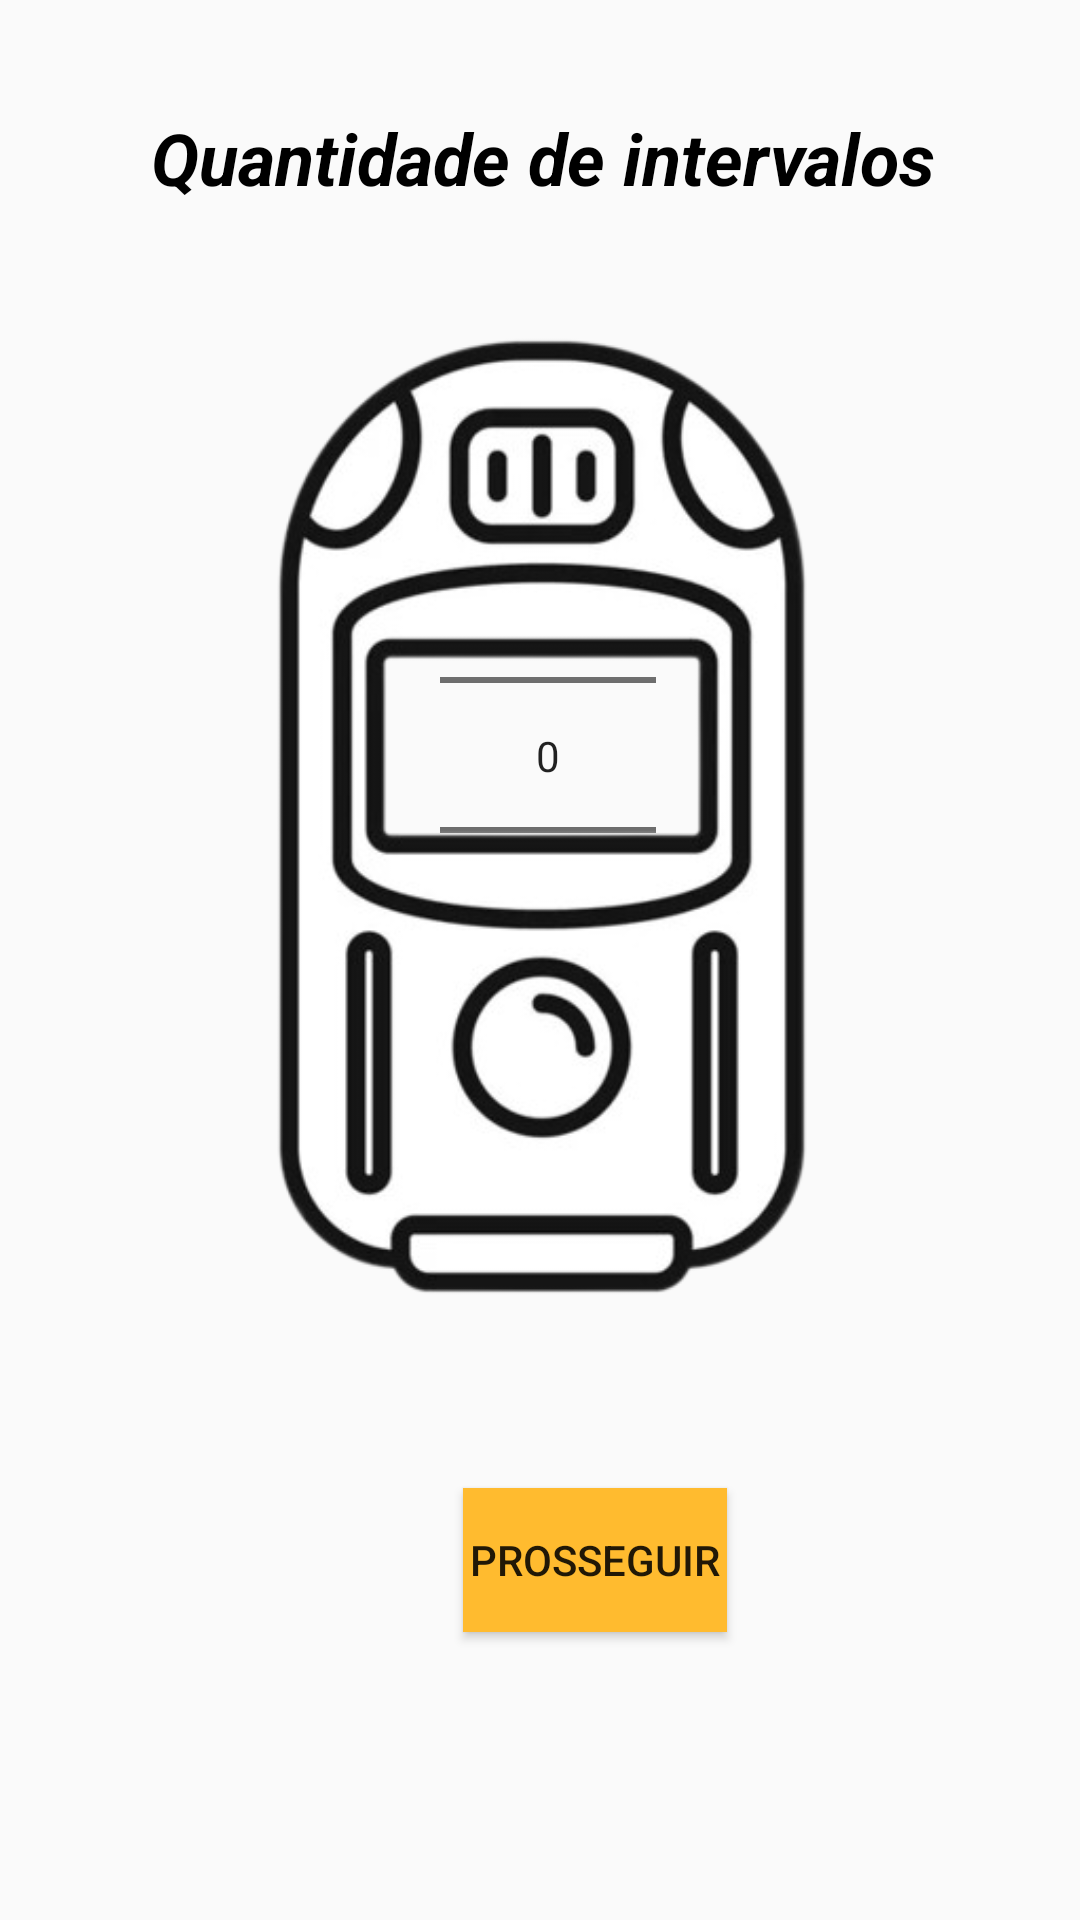

Reconstruct the res/layout file that produces this screen, plus the resources it refers to.
<!-- AndroidManifest.xml: application theme Theme.CalculoDeDose -->
<!-- res/layout/activity_main.xml -->
<?xml version="1.0" encoding="utf-8"?>
<androidx.constraintlayout.widget.ConstraintLayout xmlns:android="http://schemas.android.com/apk/res/android"
    xmlns:app="http://schemas.android.com/apk/res-auto"
    xmlns:tools="http://schemas.android.com/tools"
    android:layout_width="match_parent"
    android:layout_height="match_parent"
    tools:context=".MainActivity"
    tools:layout_editor_absoluteX="49dp"
    tools:layout_editor_absoluteY="56dp">


    <NumberPicker
        android:id="@+id/numberPicker"
        android:layout_width="72dp"
        android:layout_height="241dp"
        app:layout_constraintBottom_toBottomOf="@+id/dosime"
        app:layout_constraintEnd_toEndOf="@+id/dosime"
        app:layout_constraintHorizontal_bias="0.507"
        app:layout_constraintStart_toStartOf="@+id/dosime"
        app:layout_constraintTop_toTopOf="@+id/dosime"
        app:layout_constraintVertical_bias="0.409" />

    <TextView
        android:id="@+id/textView"
        android:layout_width="wrap_content"
        android:layout_height="wrap_content"
        android:textColor="#0000FF"
        android:textSize="26sp"
        android:visibility="invisible"
        app:layout_constraintBottom_toBottomOf="parent"
        app:layout_constraintEnd_toEndOf="parent"
        app:layout_constraintStart_toStartOf="parent"
        app:layout_constraintTop_toTopOf="parent"
        app:layout_constraintVertical_bias="0.3"
        tools:visibility="visible" />

    <ImageView
        android:id="@+id/dosime"
        android:layout_width="352dp"
        android:layout_height="463dp"
        android:contentDescription="@string/doSimetro"
        app:layout_constraintBottom_toBottomOf="parent"
        app:layout_constraintEnd_toEndOf="parent"
        app:layout_constraintHorizontal_bias="0.593"
        app:layout_constraintStart_toStartOf="parent"
        app:layout_constraintTop_toTopOf="parent"
        app:layout_constraintVertical_bias="0.23"
        app:srcCompat="@drawable/image_removebg_preview__1_" />

    <Button
        android:id="@+id/btnOutraTela"
        style="@android:style/Widget.Material.Button.Toggle"
        android:layout_width="wrap_content"
        android:layout_height="wrap_content"
        android:background="#ffbb2f"
        android:text="@string/btnOutraTela"
        app:layout_constraintBottom_toBottomOf="parent"
        app:layout_constraintEnd_toEndOf="@+id/dosime"
        app:layout_constraintHorizontal_bias="0.575"
        app:layout_constraintStart_toStartOf="parent"
        app:layout_constraintTop_toTopOf="parent"
        app:layout_constraintVertical_bias="0.838" />

    <TextView
        android:id="@+id/textView2"
        android:layout_width="wrap_content"
        android:layout_height="wrap_content"
        android:text="@string/Calculo"
        android:textColor="#000000"
        android:textSize="24sp"
        android:textStyle="bold|italic"
        app:layout_constraintBottom_toBottomOf="parent"
        app:layout_constraintEnd_toEndOf="parent"
        app:layout_constraintHorizontal_bias="0.512"
        app:layout_constraintStart_toStartOf="parent"
        app:layout_constraintTop_toTopOf="parent"
        app:layout_constraintVertical_bias="0.06" />

</androidx.constraintlayout.widget.ConstraintLayout>
<!-- resources referenced by this layout -->
<resources>
  <!-- drawable image_removebg_preview__1_: png bitmap (drawable, 72273 bytes) -->
  <string name="Calculo">Quantidade de intervalos </string>
  <string name="btnOutraTela">Prosseguir</string>&gt;
  <string name="doSimetro">Dosimetro</string>
  <style name="Theme.CalculoDeDose" parent="Theme.AppCompat.Light.NoActionBar">
          
          <item name="colorPrimary">@color/purple_500</item>
          <item name="colorPrimaryVariant">@color/purple_700</item>
          <item name="colorOnPrimary">@color/white</item>
          
          <item name="colorSecondary">@color/teal_200</item>
          <item name="colorSecondaryVariant">@color/teal_700</item>
          <item name="colorOnSecondary">@color/black</item>
          
          <item name="android:statusBarColor">?attr/colorPrimaryVariant</item>
          
      </style>
  <!-- not gathered from this repository: default colours our renderer supplied (Android Studio template values) -->
  <color name="purple_500">#FF6200EE</color>
  <color name="purple_700">#FF3700B3</color>
  <color name="teal_200">#FF03DAC5</color>
  <color name="teal_700">#FF018786</color>
  <color name="black">#FF000000</color>
  <color name="white">#FFFFFFFF</color>
</resources>
